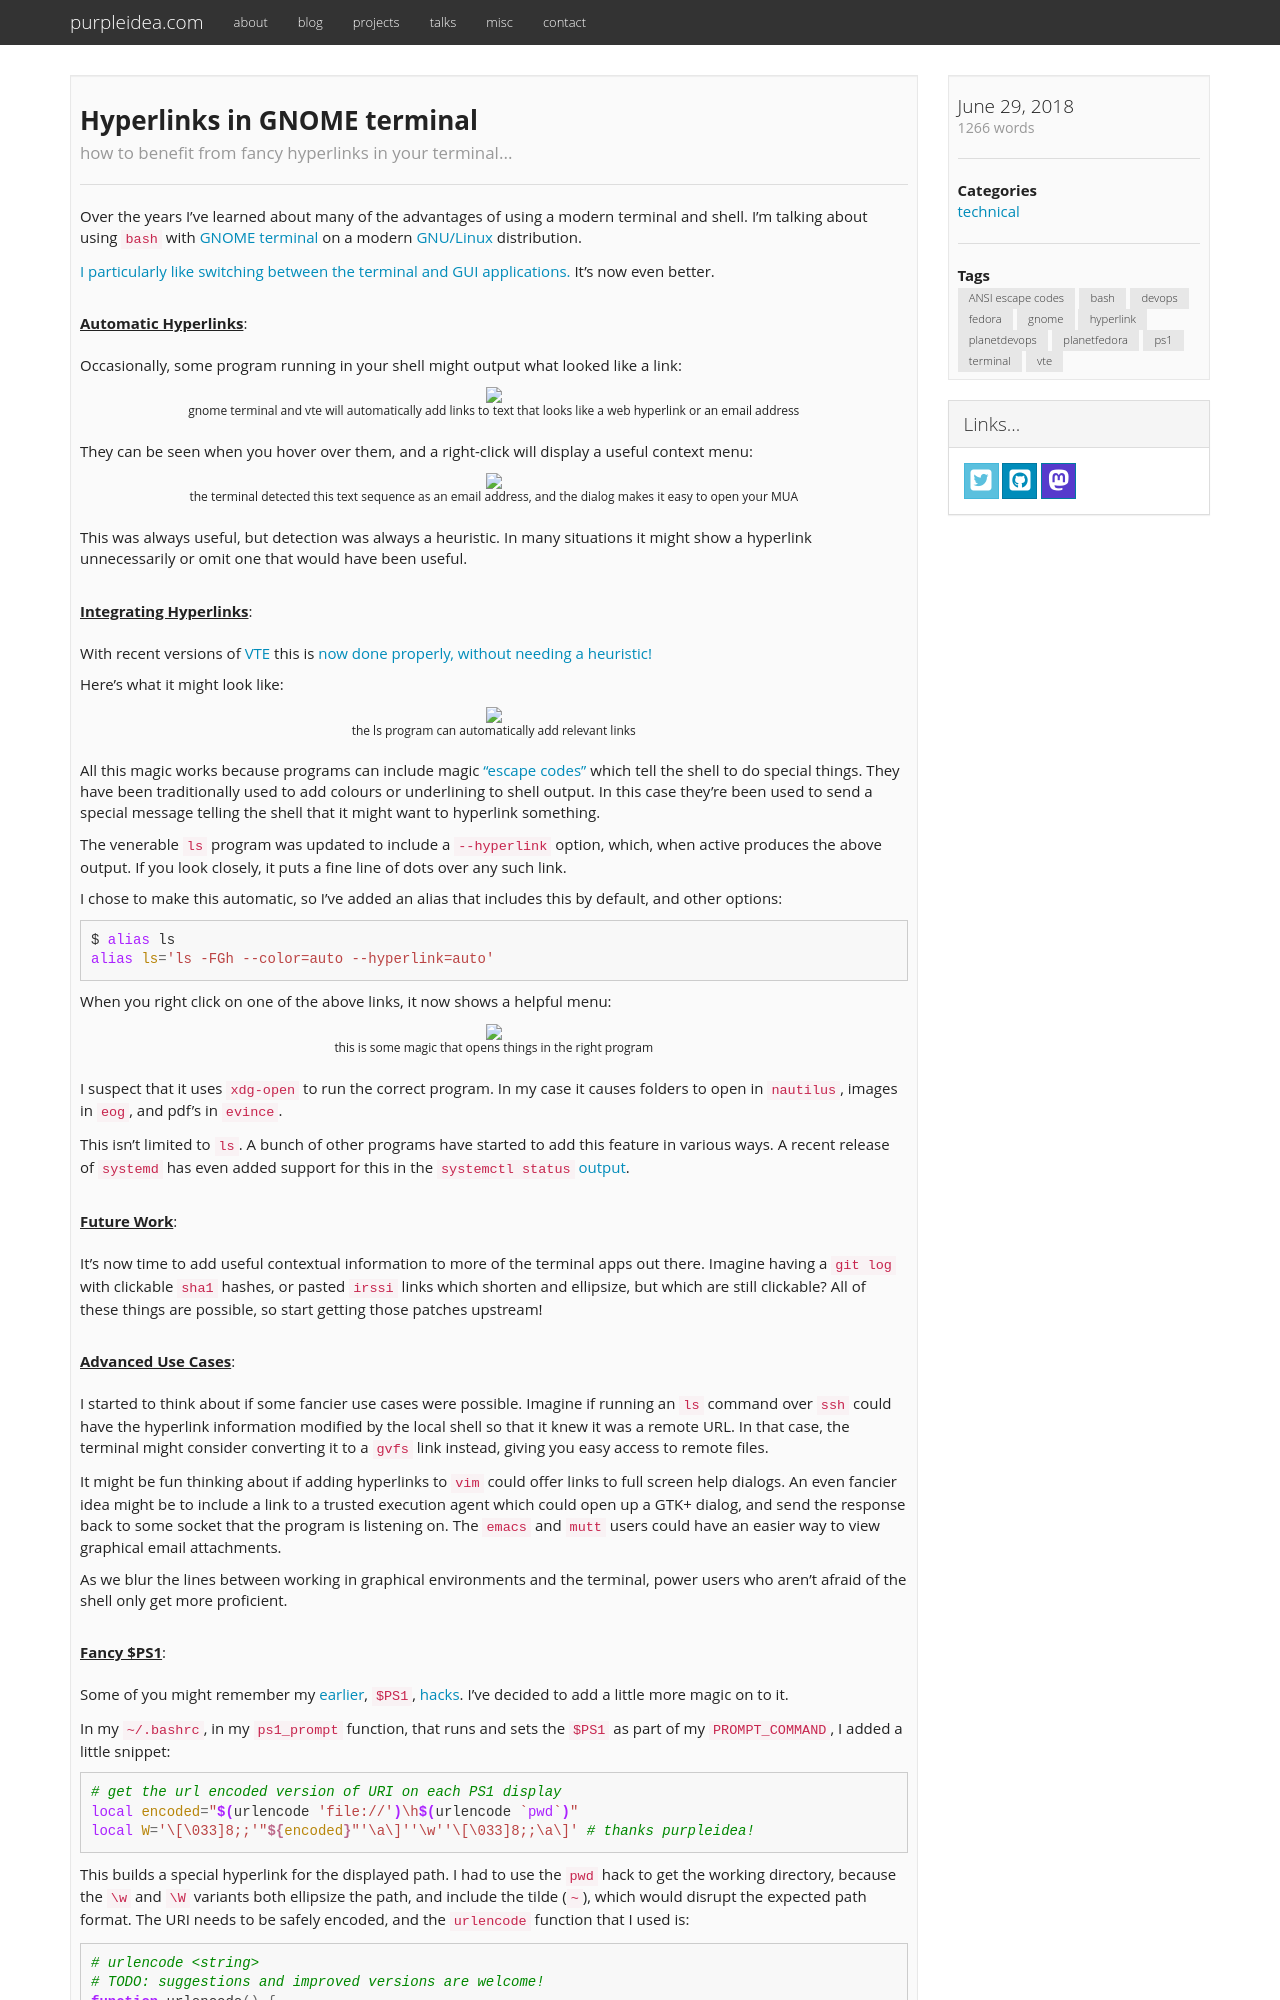

repository: purpleidea/purpleidea.com · page: blog/2018/06/29/hyperlinks-in-gnome-terminal/index.html · generator: jekyll

---
date: 2018-06-29 21:45:00-04:00
title: "Hyperlinks in GNOME terminal"
description: "how to benefit from fancy hyperlinks in your terminal..."
categories:
  - "technical"
tags:
  - "ANSI escape codes"
  - "bash"
  - "devops"
  - "fedora"
  - "gnome"
  - "hyperlink"
  - "planetdevops"
  - "planetfedora"
  - "ps1"
  - "terminal"
  - "vte"

draft: false
---

Over the years I've learned about many of the advantages of using a modern
terminal and shell. I'm talking about using [`bash`](https://www.gnu.org/software/bash/)
with [GNOME terminal](https://en.wikipedia.org/wiki/GNOME_Terminal) on a modern
[GNU/Linux](https://getfedora.org/) distribution.

[I particularly like switching between the terminal and GUI applications.](https://purpleidea.com/blog/2013/03/22/running-your-file-manager-from-a-terminal/)
It's now even better.

{{< blog-paragraph-header "Automatic Hyperlinks" >}}

Occasionally, some program running in your shell might output what looked like a
link:

{{< blog-image src="gnome-terminal-link.png" caption="gnome terminal and vte will automatically add links to text that looks like a web hyperlink or an email address" scale="100%" >}}

They can be seen when you hover over them, and a right-click will display a
useful context menu:

{{< blog-image src="gnome-terminal-link-dialog.png" caption="the terminal detected this text sequence as an email address, and the dialog makes it easy to open your MUA" scale="100%" >}}

This was always useful, but detection was always a heuristic. In many situations
it might show a hyperlink unnecessarily or omit one that would have been useful.

{{< blog-paragraph-header "Integrating Hyperlinks" >}}

With recent versions of [VTE](https://github.com/GNOME/vte) this is
[now done properly, without needing a heuristic!](https://github.com/GNOME/vte/commit/c9e7cbabfe2fd682a80dd8938c317e7aed1195f4)

Here's what it might look like:

{{< blog-image src="gnome-terminal-hyperlink.png" caption="the ls program can automatically add relevant links" scale="100%" >}}

All this magic works because programs can include magic ["escape codes"](https://en.wikipedia.org/wiki/ANSI_escape_code)
which tell the shell to do special things. They have been traditionally used to
add colours or underlining to shell output. In this case they're been used to
send a special message telling the shell that it might want to hyperlink
something.

The venerable `ls` program was updated to include a `--hyperlink` option, which,
when active produces the above output. If you look closely, it puts a fine line
of dots over any such link.

I chose to make this automatic, so I've added an alias that includes this by
default, and other options:

```bash
$ alias ls
alias ls='ls -FGh --color=auto --hyperlink=auto'
```

When you right click on one of the above links, it now shows a helpful menu:

{{< blog-image src="gnome-terminal-hyperlink-dialog.png" caption="this is some magic that opens things in the right program" scale="100%" >}}

I suspect that it uses `xdg-open` to run the correct program. In my case it
causes folders to open in `nautilus`, images in `eog`, and pdf's in `evince`.

This isn't limited to `ls`. A bunch of other programs have started to add this
feature in various ways. A recent release of `systemd` has even added support
for this in the [`systemctl status` output](https://lists.freedesktop.org/archives/systemd-devel/2018-June/040879.html).

{{< blog-paragraph-header "Future Work" >}}

It's now time to add useful contextual information to more of the terminal apps
out there. Imagine having a `git log` with clickable `sha1` hashes, or pasted
`irssi` links which shorten and ellipsize, but which are still clickable? All of
these things are possible, so start getting those patches upstream!

{{< blog-paragraph-header "Advanced Use Cases" >}}

I started to think about if some fancier use cases were possible. Imagine if
running an `ls` command over `ssh` could have the hyperlink information modified
by the local shell so that it knew it was a remote URL. In that case, the
terminal might consider converting it to a [`gvfs`](https://en.wikipedia.org/wiki/GVfs)
link instead, giving you easy access to remote files.
